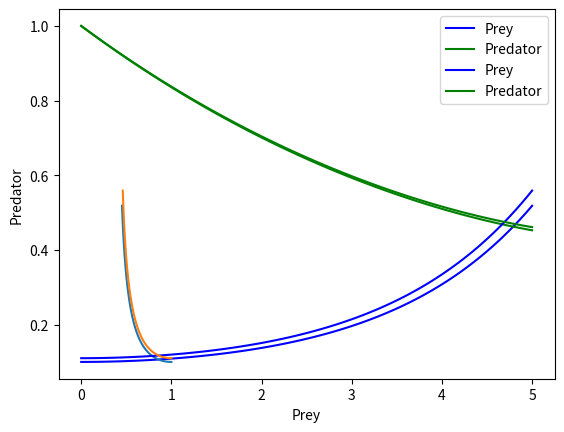

Write the Python code that produced this figure.
import numpy as np
from scipy.integrate import odeint

def pend(y, t, b, c):
    [y0, y1] = y
    yp = [b * (y0 - y0 * y1), c * (-y1 + y0 * y1)]
    return yp

if __name__ == "__main__":
    a = 1
    b = 0.2
    y0 = 0.1
    y1 = 1.0
    
    y0p = a * (y0 - y0 * y1)
    y1p = b * (-y1 + y0 * y1)
    
    
    yy0 = [0.1,1.0] #[y0,y1]
    t= np.linspace(0,5, 100)
    sol = odeint(pend,yy0,t, args=(a,b))
    
    import matplotlib.pyplot as plt
    plt.plot(t, sol[:, 0], 'b', label='Prey')
    plt.plot(t, sol[:, 1], 'g', label='Predator')
    plt.legend(loc='best')
    plt.xlabel('Time')
    plt.grid()
    plt.show()
    plt.plot(sol[:,1], sol[:,0])
    plt.ylabel('Predator')
    plt.xlabel('Prey')
    plt.grid()
    plt.show()
   
 #To test the sensitivity  
    yy0 = [0.11,1.0] #[y0,y1]
    t= np.linspace(0,5, 100)
    sol = odeint(pend,yy0,t, args=(a,b))
    
    import matplotlib.pyplot as plt
    plt.plot(t, sol[:, 0], 'b', label='Prey')
    plt.plot(t, sol[:, 1], 'g', label='Predator')
    plt.legend(loc='best')
    plt.xlabel('Time')
    plt.grid()
    plt.show()
    plt.plot(sol[:,1], sol[:,0])
    plt.ylabel('Predator')
    plt.xlabel('Prey')
    plt.grid()
    plt.show()
    
